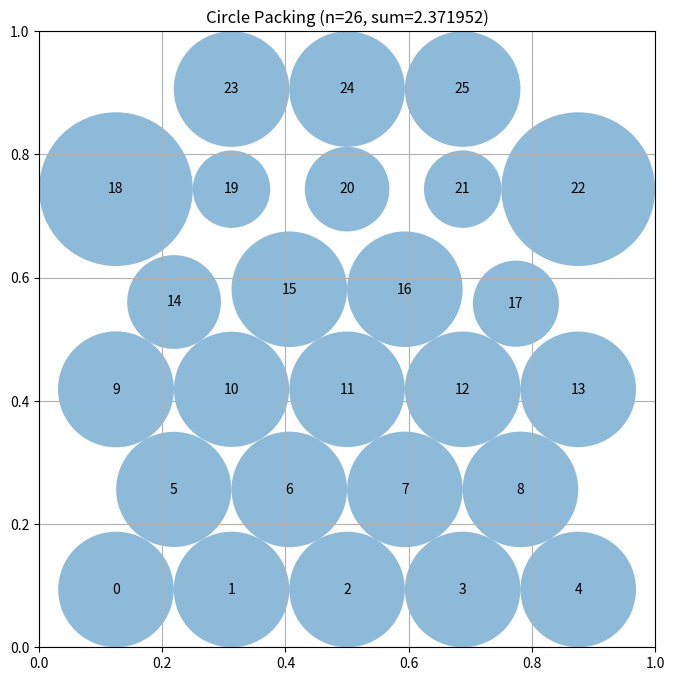

Generate this figure with matplotlib:
# EVOLVE-BLOCK-START
"""Constructor-based circle packing for n=26 circles"""
import numpy as np


def construct_packing():
    """
    Construct a specific arrangement of 26 circles in a unit square
    that attempts to maximize the sum of their radii.

    Returns:
        Tuple of (centers, radii, sum_of_radii)
    """
    n = 26

    def hex_layout(rows, scale=1.0, wide_ends=False):
        R = len(rows)
        k = np.sqrt(3.0) / 2.0
        s_h = 1.0 / ((R - 1) * k + 1.0)
        s_w = 1.0 / max(rows)
        s = min(s_h, s_w) * scale
        r0 = s / 2.0
        g = s * k
        pts = []
        for ri, count in enumerate(rows):
            y = r0 + ri * g
            if count < 3 and wide_ends:
                sp = min(1.6 * s, (1.0 - s) / max(count - 1, 1))
            else:
                sp = s
            for c in range(count):
                x = 0.5 + (c - (count - 1) / 2.0) * sp
                x = min(max(x, 0.005), 0.995)
                pts.append([x, y])
        return np.array(pts)

    def lp_radii(centers):
        radii = compute_max_radii(centers)
        try:
            from scipy.optimize import linprog

            A_ub = []
            b_ub = []
            for i in range(n):
                for j in range(i + 1, n):
                    d = np.sqrt(np.sum((centers[i] - centers[j]) ** 2))
                    if d < 1e-9:
                        continue
                    row = np.zeros(n)
                    row[i] = 1.0
                    row[j] = 1.0
                    A_ub.append(row)
                    b_ub.append(d)
            for i in range(n):
                x, y = centers[i]
                row = np.zeros(n)
                row[i] = 1.0
                A_ub.append(row)
                b_ub.append(min(x, y, 1 - x, 1 - y))
            res = linprog(c=-np.ones(n), A_ub=np.array(A_ub),
                          b_ub=np.array(b_ub), bounds=[(0, None)] * n,
                          method="highs")
            if res.success and np.sum(res.x) > np.sum(radii):
                radii = res.x
        except Exception:
            pass
        return radii

    candidates = [
        ([5, 4, 5, 4, 5, 3], False),
        ([4, 5, 4, 5, 4, 4], False),
        ([5, 4, 5, 4, 5, 3], True),
        ([4, 5, 4, 5, 4, 4], True),
        ([3, 4, 5, 4, 5, 3, 2], False),
        ([2, 5, 4, 4, 4, 5, 2], False),
        ([3, 4, 5, 4, 5, 3, 2], True),
        ([6, 5, 4, 5, 6], False),
    ]

    best = None
    for rows, wide in candidates:
        for scale in (0.96, 1.0):
            centers_c = hex_layout(rows, scale=scale, wide_ends=wide)
            radii_c = lp_radii(centers_c)
            total_c = np.sum(radii_c)
            if best is None or total_c > best[2]:
                best = (centers_c, radii_c, total_c)

    centers, radii, sum_radii = best

    # Slack-directed hill climb within a time budget.
    def slack_dirs_and_scores(pts, rads):
        dirs = np.zeros((n, 2))
        scores = np.zeros(n)
        for i in range(n):
            x, y = pts[i]
            wall_d = np.array([x, y, 1 - x, 1 - y])
            wall_dirs = np.array([[-1, 0], [1, 0], [0, -1], [0, 1]])
            nd = pts - pts[i]
            dists = np.linalg.norm(nd, axis=1)
            dists[i] = np.inf
            j = int(np.argmin(dists))
            gap_n = dists[j] - rads[i] - rads[j]
            wi = int(np.argmin(wall_d))
            gap_w = wall_d[wi] - rads[i]
            if gap_w < gap_n:
                dirs[i] = wall_dirs[wi]
                scores[i] = gap_w
            else:
                dirs[i] = nd[j] / (dists[j] + 1e-12)
                scores[i] = gap_n
        return dirs, scores

    try:
        import time
        rng = np.random.default_rng(0)
        deadline = time.time() + 1.6
        step = 0.02
        while time.time() < deadline:
            dirs, scores = slack_dirs_and_scores(centers, radii)
            w = np.maximum(-scores, 0.01)
            w = w / w.sum()
            idx = int(rng.choice(n, p=w))
            trial = centers.copy()
            trial[idx] += (0.7 * dirs[idx] + 0.3 * rng.normal(size=2)) * step
            trial = np.clip(trial, 0.005, 0.995)
            if np.allclose(trial[idx], centers[idx]):
                continue
            radii_t = lp_radii(trial)
            total_t = np.sum(radii_t)
            if total_t > sum_radii + 1e-9:
                centers, radii, sum_radii = trial, radii_t, total_t
                step = min(step * 1.15, 0.05)
            else:
                if rng.random() < 0.7:
                    step = max(step * 0.92, 0.002)
                else:
                    step = min(step * 1.4, 0.05)
    except Exception:
        pass

    return centers, radii, sum_radii


def compute_max_radii(centers):
    """
    Compute the maximum possible radii for each circle position
    such that they don't overlap and stay within the unit square.
    """
    n = centers.shape[0]
    radii = np.ones(n)
    for i in range(n):
        x, y = centers[i]
        radii[i] = min(x, y, 1 - x, 1 - y)
    for i in range(n):
        for j in range(i + 1, n):
            dist = np.sqrt(np.sum((centers[i] - centers[j]) ** 2))
            if radii[i] + radii[j] > dist:
                scale = dist / (radii[i] + radii[j])
                radii[i] *= scale
                radii[j] *= scale
    return radii


# EVOLVE-BLOCK-END


# This part remains fixed (not evolved)
def run_packing():
    """Run the circle packing constructor for n=26"""
    centers, radii, sum_radii = construct_packing()
    return centers, radii, sum_radii


def visualize(centers, radii):
    """
    Visualize the circle packing

    Args:
        centers: np.array of shape (n, 2) with (x, y) coordinates
        radii: np.array of shape (n) with radius of each circle
    """
    import matplotlib.pyplot as plt
    from matplotlib.patches import Circle

    fig, ax = plt.subplots(figsize=(8, 8))

    # Draw unit square
    ax.set_xlim(0, 1)
    ax.set_ylim(0, 1)
    ax.set_aspect("equal")
    ax.grid(True)

    # Draw circles
    for i, (center, radius) in enumerate(zip(centers, radii)):
        circle = Circle(center, radius, alpha=0.5)
        ax.add_patch(circle)
        ax.text(center[0], center[1], str(i), ha="center", va="center")

    plt.title(f"Circle Packing (n={len(centers)}, sum={sum(radii):.6f})")
    plt.show()


if __name__ == "__main__":
    centers, radii, sum_radii = run_packing()
    print(f"Sum of radii: {sum_radii}")
    # AlphaEvolve improved this to 2.635

    # Uncomment to visualize:
    visualize(centers, radii)
